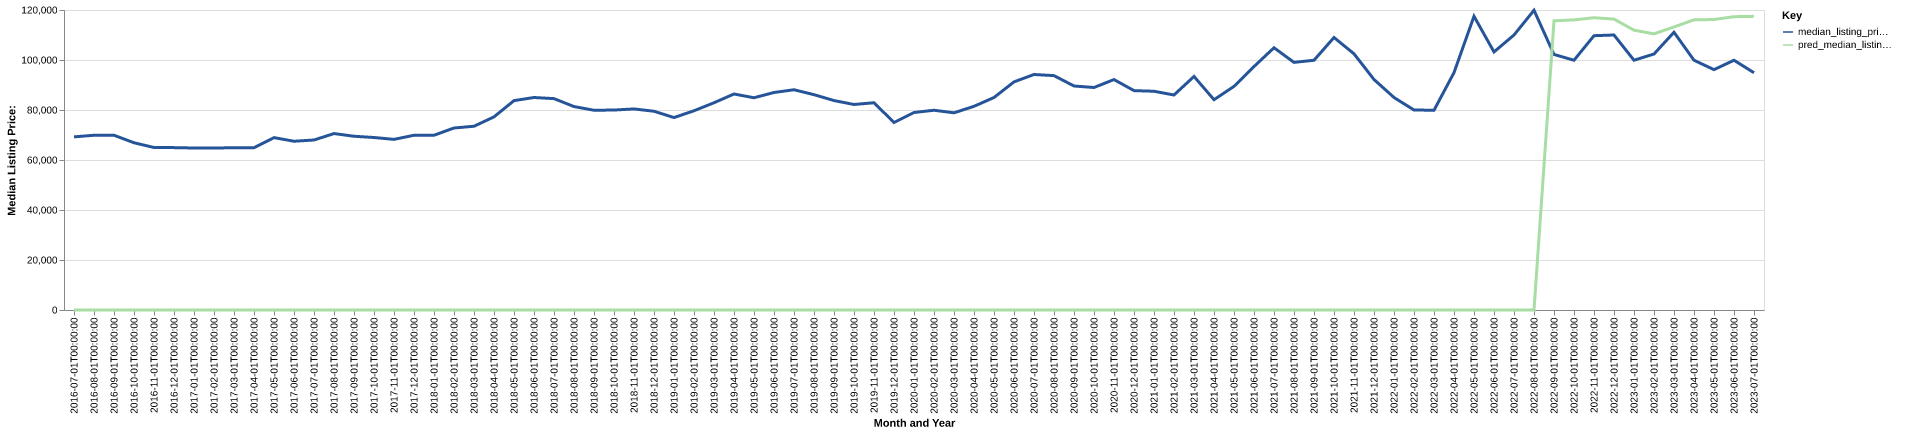

The data file committed next to this chart (first rows):
date, time_idx, median_listing_price, thirty_year_interest_rate_five, month, county_name, active_listing_count, median_days_on_market, pred_median_listing_price, month_year
2016-07-01, 0, 69250, 3.72, 7, vermilion, il, 352.0, 68.0, 0, Jul-2016
2016-08-01, 1, 69900, 3.73, 8, vermilion, il, 362.0, 71.0, 0, Aug-2016
2016-09-01, 2, 69900, 3.66, 9, vermilion, il, 369.0, 75.0, 0, Sep-2016
2016-10-01, 3, 66900, 3.64, 10, vermilion, il, 358.0, 82.0, 0, Oct-2016
2016-11-01, 4, 65000, 3.66, 11, vermilion, il, 356.0, 88.0, 0, Nov-2016
2016-12-01, 5, 64950, 3.48, 12, vermilion, il, 330.0, 93.0, 0, Dec-2016
2017-01-01, 6, 64800, 3.45, 1, vermilion, il, 309.0, 104.0, 0, Jan-2017
2017-02-01, 7, 64800, 3.5, 2, vermilion, il, 312.0, 108.0, 0, Feb-2017
2017-03-01, 8, 64900, 3.52, 3, vermilion, il, 313.0, 108.0, 0, Mar-2017
2017-04-01, 9, 64900, 4.03, 4, vermilion, il, 334.0, 74.0, 0, Apr-2017
2017-05-01, 10, 68950, 4.32, 5, vermilion, il, 354.0, 71.0, 0, May-2017
2017-06-01, 11, 67500, 4.2, 6, vermilion, il, 375.0, 71.0, 0, Jun-2017
2017-07-01, 12, 68000, 4.19, 7, vermilion, il, 392.0, 73.0, 0, Jul-2017
2017-08-01, 13, 70575, 4.3, 8, vermilion, il, 382.0, 77.0, 0, Aug-2017
2017-09-01, 14, 69500, 4.1, 9, vermilion, il, 355.0, 86.0, 0, Sep-2017
2017-10-01, 15, 69000, 4.05, 10, vermilion, il, 344.0, 96.0, 0, Oct-2017
2017-11-01, 16, 68250, 3.94, 11, vermilion, il, 332.0, 100.0, 0, Nov-2017
2017-12-01, 17, 69900, 4.03, 12, vermilion, il, 297.0, 95.0, 0, Dec-2017
2018-01-01, 18, 69900, 3.93, 1, vermilion, il, 283.0, 102.0, 0, Jan-2018
2018-02-01, 19, 72800, 3.83, 2, vermilion, il, 285.0, 108.0, 0, Feb-2018
2018-03-01, 20, 73500, 3.94, 3, vermilion, il, 295.0, 94.0, 0, Mar-2018
2018-04-01, 21, 77250, 3.95, 4, vermilion, il, 296.0, 76.0, 0, Apr-2018
2018-05-01, 22, 83750, 3.99, 5, vermilion, il, 307.0, 67.0, 0, May-2018
2018-06-01, 23, 85000, 4.15, 6, vermilion, il, 312.0, 66.0, 0, Jun-2018
2018-07-01, 24, 84550, 4.4, 7, vermilion, il, 320.0, 69.0, 0, Jul-2018
2018-08-01, 25, 81375, 4.46, 8, vermilion, il, 331.0, 75.0, 0, Aug-2018
2018-09-01, 26, 79900, 4.58, 9, vermilion, il, 324.0, 82.0, 0, Sep-2018
2018-10-01, 27, 79983, 4.66, 10, vermilion, il, 331.0, 90.0, 0, Oct-2018
2018-11-01, 28, 80425, 4.62, 11, vermilion, il, 315.0, 95.0, 0, Nov-2018
2018-12-01, 29, 79500, 4.54, 12, vermilion, il, 314.0, 94.0, 0, Dec-2018
2019-01-01, 30, 76975, 4.6, 1, vermilion, il, 307.0, 107.0, 0, Jan-2019
2019-02-01, 31, 79700, 4.72, 2, vermilion, il, 292.0, 119.0, 0, Feb-2019
2019-03-01, 32, 82900, 4.9, 3, vermilion, il, 285.0, 104.0, 0, Mar-2019
2019-04-01, 33, 86400, 4.94, 4, vermilion, il, 288.0, 89.0, 0, Apr-2019
2019-05-01, 34, 84900, 4.75, 5, vermilion, il, 293.0, 75.0, 0, May-2019
2019-06-01, 35, 87000, 4.51, 6, vermilion, il, 299.0, 74.0, 0, Jun-2019
2019-07-01, 36, 88100, 4.41, 7, vermilion, il, 297.0, 78.0, 0, Jul-2019
2019-08-01, 37, 86132, 4.41, 8, vermilion, il, 292.0, 81.0, 0, Aug-2019
2019-09-01, 38, 83780, 4.2, 9, vermilion, il, 287.0, 77.0, 0, Sep-2019
2019-10-01, 39, 82211, 4.14, 10, vermilion, il, 280.0, 77.0, 0, Oct-2019
2019-11-01, 40, 82900, 3.84, 11, vermilion, il, 268.0, 84.0, 0, Nov-2019
2019-12-01, 41, 75000, 3.81, 12, vermilion, il, 267.0, 92.0, 0, Dec-2019
2020-01-01, 42, 79000, 3.75, 1, vermilion, il, 255.0, 108.0, 0, Jan-2020
2020-02-01, 43, 79900, 3.73, 2, vermilion, il, 239.0, 111.0, 0, Feb-2020
2020-03-01, 44, 78875, 3.78, 3, vermilion, il, 207.0, 117.0, 0, Mar-2020
2020-04-01, 45, 81475, 3.75, 4, vermilion, il, 200.0, 106.0, 0, Apr-2020
2020-05-01, 46, 85000, 3.74, 5, vermilion, il, 181.0, 107.0, 0, May-2020
2020-06-01, 47, 91250, 3.72, 6, vermilion, il, 171.0, 75.0, 0, Jun-2020
2020-07-01, 48, 94200, 3.49, 7, vermilion, il, 166.0, 52.0, 0, Jul-2020
2020-08-01, 49, 93750, 3.65, 8, vermilion, il, 170.0, 53.0, 0, Aug-2020
2020-09-01, 50, 89600, 3.33, 9, vermilion, il, 178.0, 52.0, 0, Sep-2020
2020-10-01, 51, 89000, 3.28, 10, vermilion, il, 179.0, 60.0, 0, Oct-2020
2020-11-01, 52, 92175, 3.21, 11, vermilion, il, 158.0, 73.0, 0, Nov-2020
2020-12-01, 53, 87750, 3.07, 12, vermilion, il, 139.0, 79.0, 0, Dec-2020
2021-01-01, 54, 87500, 2.99, 1, vermilion, il, 116.0, 100.0, 0, Jan-2021
2021-02-01, 55, 86000, 2.93, 2, vermilion, il, 99.0, 108.0, 0, Feb-2021
2021-03-01, 56, 93425, 2.88, 3, vermilion, il, 86.0, 109.0, 0, Mar-2021
2021-04-01, 57, 84125, 2.84, 4, vermilion, il, 72.0, 63.0, 0, Apr-2021
2021-05-01, 58, 89450, 2.71, 5, vermilion, il, 79.0, 33.0, 0, May-2021
2021-06-01, 59, 97375, 2.79, 6, vermilion, il, 98.0, 31.0, 0, Jun-2021
... 25 more rows
